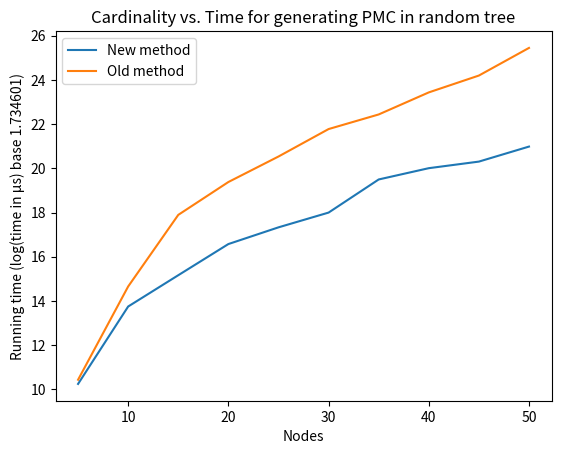

This chart was generated by the following Python code:
import matplotlib.pyplot as plt
import numpy as np

# create data
x = [5,10,15,20,25,30,35,40,45,50]
new = [283,1946,4241,9215,13970,20173,46023,60962,71820,104387]
old = [314,3205,19057,43187,81503,161482,232301,402377,612172,1218107]

# plot lines
plt.plot(x, np.log(new)/np.log(1.734601), label = "New method")
plt.plot(x, np.log(old)/np.log(1.734601), label = "Old method")
plt.xlabel("Nodes")
plt.ylabel("Running time (log(time in μs) base 1.734601)")
plt.legend()
plt.title("Cardinality vs. Time for generating PMC in random tree")
plt.savefig('line_pmc_1.png')